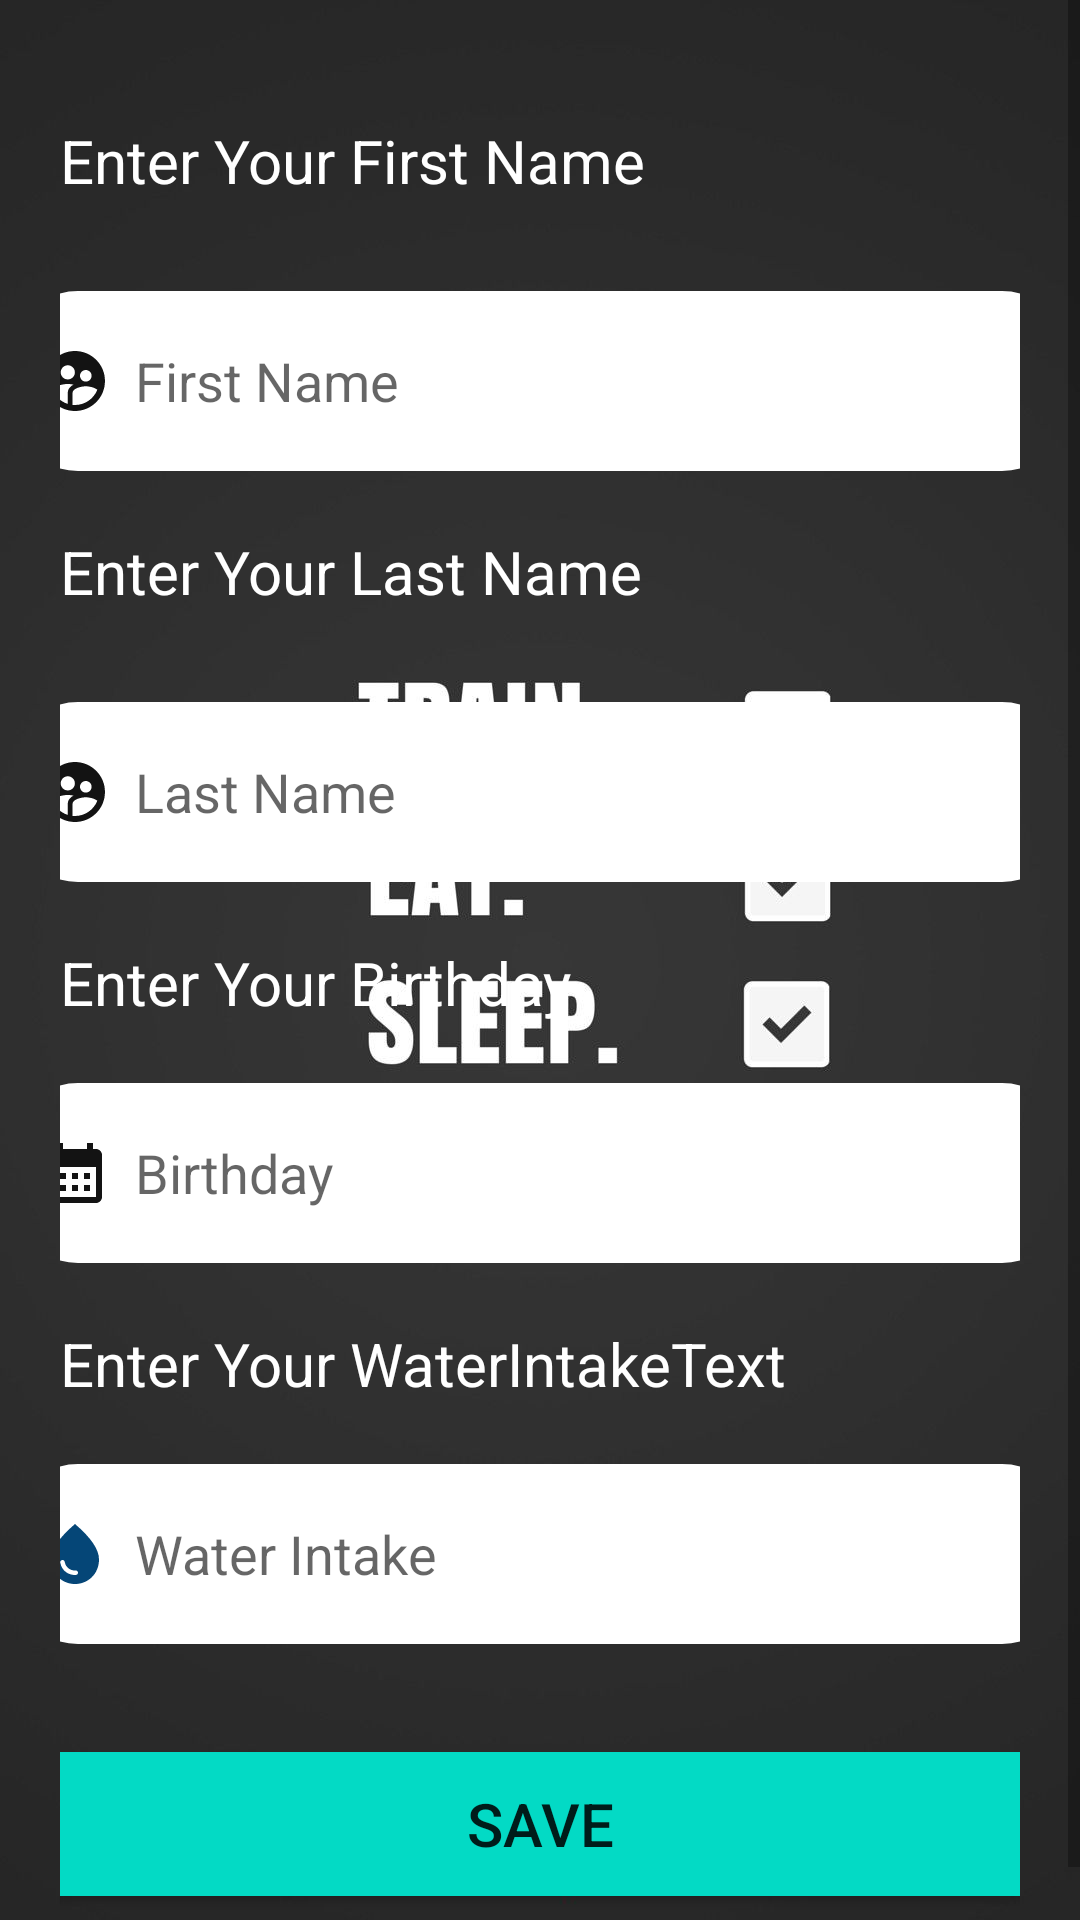

Layout XML and referenced resources for this Android screen:
<!-- AndroidManifest.xml: application theme Theme.Fitness_Health -->
<!-- res/layout/activity_user_info.xml -->
<?xml version="1.0" encoding="utf-8"?>
<ScrollView
    xmlns:android="http://schemas.android.com/apk/res/android"
    xmlns:app="http://schemas.android.com/apk/res-auto"
    xmlns:tools="http://schemas.android.com/tools"
    android:layout_width="match_parent"
    android:layout_height="match_parent"
    android:orientation="vertical"
    android:background="@drawable/login_cover"
    tools:context=".UserInfo">

    <LinearLayout
        android:layout_width="match_parent"
        android:layout_height="wrap_content"
        android:orientation="vertical">

        <LinearLayout
            android:layout_width="match_parent"
            android:layout_height="match_parent"
            android:orientation="vertical"
            android:layout_marginTop="0dp"
            android:padding="20dp">

            <TextView
                android:layout_width="wrap_content"
                android:layout_height="wrap_content"
                android:id="@+id/UserFNameText"
                android:text="Enter Your First Name"
                android:textSize="20dp"
                android:textColor="@color/white"
                android:layout_marginTop="20dp"/>

            <EditText
                android:layout_width="350dp"
                android:layout_height="60dp"
                android:id="@+id/UserFName"
                android:background="@drawable/login_boder"
                android:layout_marginTop="30dp"
                android:padding="8dp"
                android:hint="First Name"
                android:drawableLeft="@drawable/baseline_supervised_user_circle_24"
                android:drawablePadding="8dp"
                android:layout_gravity="center"/>
            <TextView
                android:layout_width="wrap_content"
                android:layout_height="wrap_content"
                android:id="@+id/UserLNameText"
                android:text="Enter Your Last Name"
                android:textSize="20dp"
                android:textColor="@color/white"
                android:layout_marginTop="20dp"/>

            <EditText
                android:layout_width="350dp"
                android:layout_height="60dp"
                android:id="@+id/LUserName"
                android:background="@drawable/login_boder"
                android:layout_marginTop="30dp"
                android:padding="8dp"
                android:hint="Last Name"
                android:drawableLeft="@drawable/baseline_supervised_user_circle_24"
                android:drawablePadding="8dp"
                android:layout_gravity="center"/>

             <TextView
            android:layout_width="wrap_content"
            android:layout_height="wrap_content"
            android:id="@+id/UserBirth"
            android:text="Enter Your Birthday"
            android:textSize="20dp"
            android:textColor="@color/white"
            android:layout_marginTop="20dp"/>

            <EditText
                android:layout_width="350dp"
                android:layout_height="60dp"
                android:id="@+id/UserBirthDay"
                android:background="@drawable/login_boder"
                android:layout_marginTop="20dp"
                android:padding="8dp"
                android:hint="Birthday"
                android:drawableLeft="@drawable/baseline_calendar_month_24"
                android:drawablePadding="8dp"
                android:layout_gravity="center"/>

            <TextView
                android:layout_width="wrap_content"
                android:layout_height="wrap_content"
                android:id="@+id/WaterIntakeText"
                android:text="Enter Your WaterIntakeText"
                android:textSize="20dp"
                android:textColor="@color/white"
                android:layout_marginTop="20dp"/>

            <EditText
                android:layout_width="350dp"
                android:layout_height="60dp"
                android:id="@+id/WaterIntake"
                android:background="@drawable/login_boder"
                android:layout_marginTop="20dp"
                android:padding="8dp"
                android:hint="Water Intake"
                android:drawableLeft="@drawable/baseline_water_drop_24"
                android:drawablePadding="8dp"
                android:layout_gravity="center"/>

            <Button
                android:id="@+id/Go"
                android:layout_width="350dp"
                android:layout_height="60dp"
                android:layout_marginTop="30dp"
                android:text="Save"
                android:textSize="20dp"
                app:cornerRadius="30dp"
                android:layout_gravity="center"
                android:backgroundTint="@color/teal_200"/>







        </LinearLayout>
    </LinearLayout>

</ScrollView>
<!-- resources referenced by this layout -->
<resources>
  <color name="teal_200">#FF03DAC5</color>
  <color name="white">#FFFFFFFF</color>
  <!-- drawable baseline_calendar_month_24 (drawable) -->
  <vector android:height="24dp" android:tint="#131313"
      android:viewportHeight="24" android:viewportWidth="24"
      android:width="24dp" xmlns:android="http://schemas.android.com/apk/res/android">
      <path android:fillColor="@android:color/white" android:pathData="M19,4h-1V2h-2v2H8V2H6v2H5C3.89,4 3.01,4.9 3.01,6L3,20c0,1.1 0.89,2 2,2h14c1.1,0 2,-0.9 2,-2V6C21,4.9 20.1,4 19,4zM19,20H5V10h14V20zM9,14H7v-2h2V14zM13,14h-2v-2h2V14zM17,14h-2v-2h2V14zM9,18H7v-2h2V18zM13,18h-2v-2h2V18zM17,18h-2v-2h2V18z"/>
  </vector>
  <!-- drawable baseline_supervised_user_circle_24 (drawable) -->
  <vector android:height="24dp" android:tint="#131313"
      android:viewportHeight="24" android:viewportWidth="24"
      android:width="24dp" xmlns:android="http://schemas.android.com/apk/res/android">
      <path android:fillColor="@android:color/white" android:pathData="M11.99,2c-5.52,0 -10,4.48 -10,10s4.48,10 10,10 10,-4.48 10,-10 -4.48,-10 -10,-10zM15.6,8.34c1.07,0 1.93,0.86 1.93,1.93 0,1.07 -0.86,1.93 -1.93,1.93 -1.07,0 -1.93,-0.86 -1.93,-1.93 -0.01,-1.07 0.86,-1.93 1.93,-1.93zM9.6,6.76c1.3,0 2.36,1.06 2.36,2.36 0,1.3 -1.06,2.36 -2.36,2.36s-2.36,-1.06 -2.36,-2.36c0,-1.31 1.05,-2.36 2.36,-2.36zM9.6,15.89v3.75c-2.4,-0.75 -4.3,-2.6 -5.14,-4.96 1.05,-1.12 3.67,-1.69 5.14,-1.69 0.53,0 1.2,0.08 1.9,0.22 -1.64,0.87 -1.9,2.02 -1.9,2.68zM11.99,20c-0.27,0 -0.53,-0.01 -0.79,-0.04v-4.07c0,-1.42 2.94,-2.13 4.4,-2.13 1.07,0 2.92,0.39 3.84,1.15 -1.17,2.97 -4.06,5.09 -7.45,5.09z"/>
  </vector>
  <!-- drawable baseline_water_drop_24 (drawable) -->
  <vector android:height="24dp" android:tint="@color/Dblue"
      android:viewportHeight="24" android:viewportWidth="24"
      android:width="24dp" xmlns:android="http://schemas.android.com/apk/res/android">
      <path android:fillColor="@android:color/white" android:pathData="M12,2c-5.33,4.55 -8,8.48 -8,11.8c0,4.98 3.8,8.2 8,8.2s8,-3.22 8,-8.2C20,10.48 17.33,6.55 12,2zM7.83,14c0.37,0 0.67,0.26 0.74,0.62c0.41,2.22 2.28,2.98 3.64,2.87c0.43,-0.02 0.79,0.32 0.79,0.75c0,0.4 -0.32,0.73 -0.72,0.75c-2.13,0.13 -4.62,-1.09 -5.19,-4.12C7.01,14.42 7.37,14 7.83,14z"/>
  </vector>
  <!-- drawable login_boder (drawable) -->
  <?xml version="1.0" encoding="utf-8"?>
  <shape xmlns:android="http://schemas.android.com/apk/res/android"
      android:shape="rectangle">
  
      <corners
          android:radius="20dp"/>
      <stroke
          android:color="@color/white"
          android:width="2dp"/>
  
      <solid android:color="@color/white"/>
  
  
  </shape>
  <!-- drawable login_cover: jpg bitmap (drawable, 34858 bytes) -->
  <style name="Theme.Fitness_Health" parent="Theme.MaterialComponents.DayNight.NoActionBar">
          
          <item name="colorPrimary">#D32424</item>
  
          <item name="colorPrimaryVariant">@color/purple_700</item>
          <item name="colorOnPrimary">@color/white</item>
          
          <item name="colorSecondary">@color/teal_200</item>
          <item name="colorSecondaryVariant">@color/teal_700</item>
          <item name="colorOnSecondary">@color/black</item>
          
          <item name="android:statusBarColor">?attr/colorPrimaryVariant</item>
          
  
  
      </style>
  <color name="Dblue">#054677</color>
  <color name="purple_700">#FF3700B3</color>
  <color name="teal_700">#FF018786</color>
  <color name="black">#FF000000</color>
</resources>
